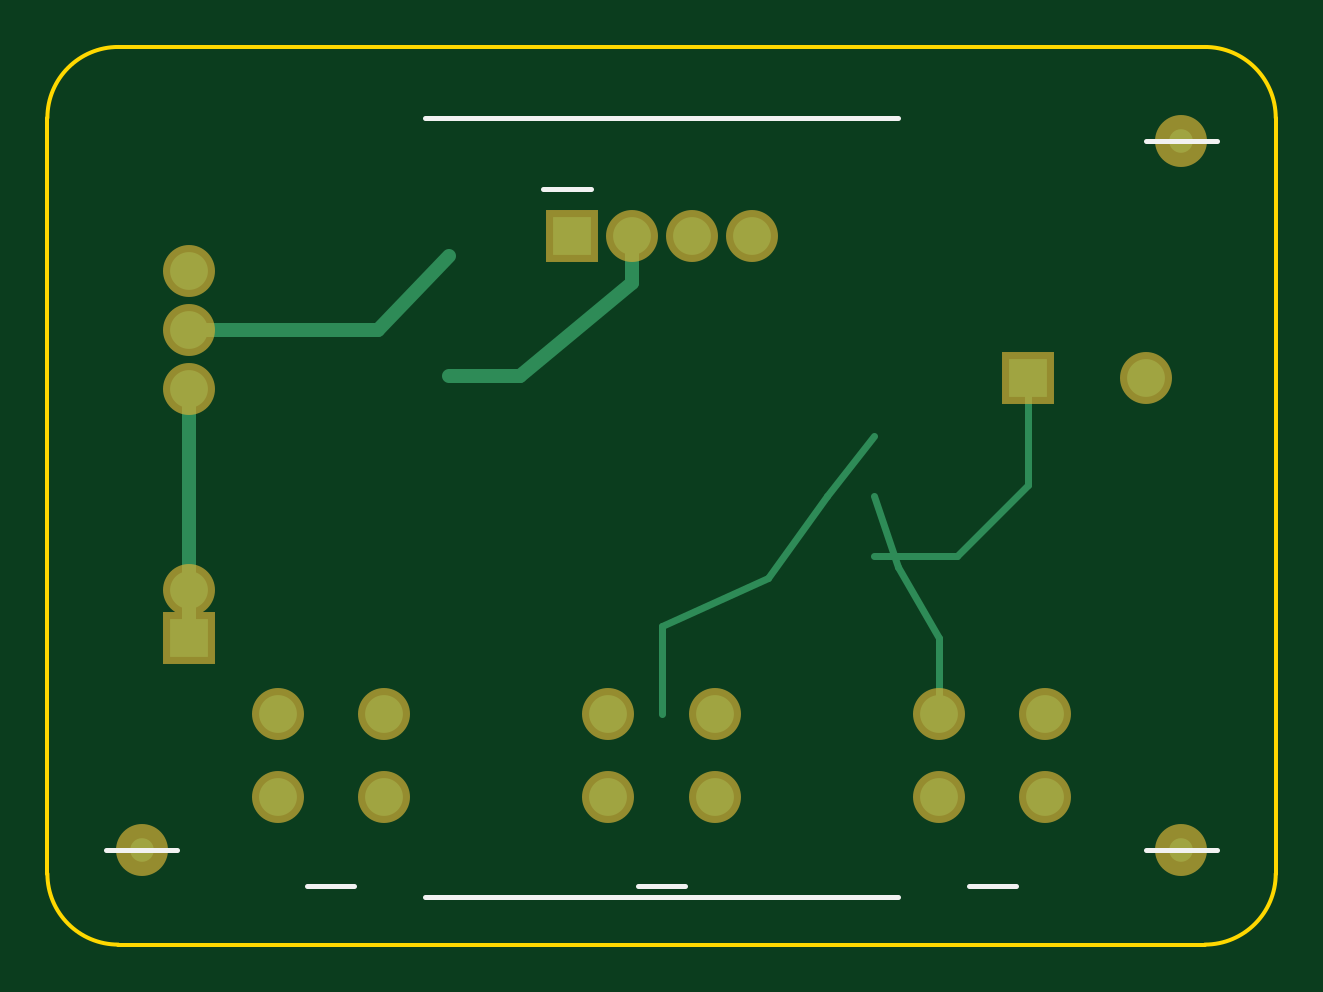
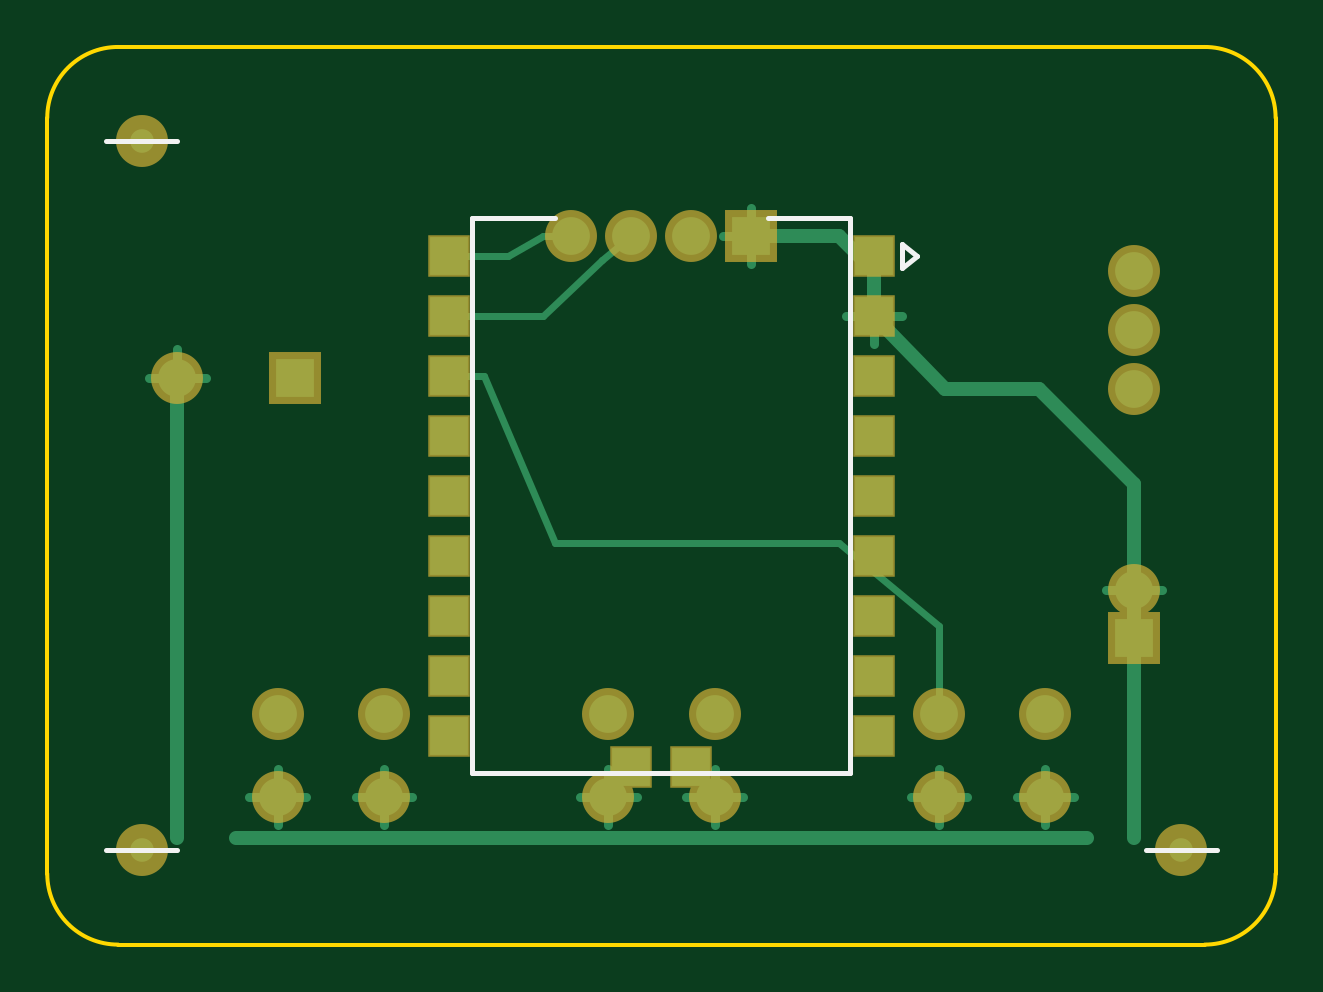
Circuit board: 8 layer files. Board 52.0 x 38.0 mm.
- drill: Drill_PTH_Through.DRL (752 bytes)
- outline: Gerber_BoardOutline.GKO (624 bytes)
- bottom_copper: Gerber_BottomLayer.GBL (3703 bytes)
- bottom_silk: Gerber_BottomSilkScreen.GBO (759 bytes)
- bottom_mask: Gerber_BottomSolderMask.GBS (1471 bytes)
- top_copper: Gerber_TopLayer.GTL (1515 bytes)
- top_silk: Gerber_TopSilkScreen.GTO (771 bytes)
- top_mask: Gerber_TopSolderMask.GTS (1047 bytes)

=== drill: Drill_PTH_Through.DRL ===
M48
METRIC,TZ
T01C0.900
T02C1.000
%
T01
X2219000Y3000000
X2473000Y3000000
X2727000Y3000000
X2981000Y3000000
X975000Y975000
X1425000Y975000
X975000Y625000
X1425000Y625000
X2375000Y975000
X2825000Y975000
X2375000Y625000
X2825000Y625000
X3775000Y975000
X4225000Y975000
X3775000Y625000
X4225000Y625000
X4150000Y2400000
X4650000Y2400000
X600000Y1300000
X600000Y1500000
X600000Y2850000
X600000Y2600000
X600000Y2350000
X1700000Y2916000
X1700000Y2662000
X1700000Y2408000
X1700000Y2154000
X1700000Y1900000
X1700000Y1646000
X1700000Y1392000
X1700000Y1138000
X1700000Y884000
X3500000Y2916000
X3500000Y2662000
X3500000Y2408000
X3500000Y2154000
X3500000Y1900000
X3500000Y1646000
X3500000Y1392000
X3500000Y1138000
X3500000Y884000
X2473000Y750000
X2727000Y750000
M30

=== outline: Gerber_BoardOutline.GKO ===
G04 Layer: Board Outline*
G04 Project: Pocket Companion v2.0 (52.0mm x 38.0mm)*
G04 Standard: RS-274X / JLCPCB Class-2 Manufacturing*
%FSLAX35Y35*%
%MOMM*%
%LPD*%
%ADD10C,0.150*%
%ADD11C,0.300*%
%ADD12C,0.600*%
%ADD13R,1.600X1.600*%
%ADD14C,1.600*%
%ADD15C,2.200*%
%ADD16R,2.200X2.200*%
%ADD17R,1.600X1.600*%
%ADD18R,1.800X1.800*%
%ADD19C,1.000*%
%ADD20C,0.200*%
%ADD21C,2.200*%
%ADD22C,0.400*%

D10*
X300000Y0D02*
X4900000Y0D01*
G75*
G03X5200000Y300000I0J300000D01*
G01X5200000Y3500000D01*
G03X4900000Y3800000I-300000J0D01*
G01X300000Y3800000D01*
G03X0Y3500000I0J-300000D01*
G01X0Y300000D01*
G03X300000Y0I300000J0D01*
M02*

=== bottom_copper: Gerber_BottomLayer.GBL ===
G04 Layer: Bottom Copper Layer*
G04 Project: Pocket Companion v2.0 (52.0mm x 38.0mm)*
G04 Standard: RS-274X / JLCPCB Class-2 Manufacturing*
%FSLAX35Y35*%
%MOMM*%
%LPD*%
%ADD10C,0.150*%
%ADD11C,0.300*%
%ADD12C,0.600*%
%ADD13R,1.600X1.600*%
%ADD14C,1.600*%
%ADD15C,2.200*%
%ADD16R,2.200X2.200*%
%ADD17R,1.600X1.600*%
%ADD18R,1.800X1.800*%
%ADD19C,1.000*%
%ADD20C,0.200*%
%ADD21C,2.200*%
%ADD22C,0.400*%

D13*
X2219000Y3000000D03*
D14*
X2473000Y3000000D03*
D14*
X2727000Y3000000D03*
D14*
X2981000Y3000000D03*
D14*
X975000Y975000D03*
D14*
X1425000Y975000D03*
D14*
X975000Y625000D03*
D14*
X1425000Y625000D03*
D14*
X2375000Y975000D03*
D14*
X2825000Y975000D03*
D14*
X2375000Y625000D03*
D14*
X2825000Y625000D03*
D14*
X3775000Y975000D03*
D14*
X4225000Y975000D03*
D14*
X3775000Y625000D03*
D14*
X4225000Y625000D03*
D13*
X4150000Y2400000D03*
D14*
X4650000Y2400000D03*
D13*
X600000Y1300000D03*
D14*
X600000Y1500000D03*
D14*
X600000Y2850000D03*
D14*
X600000Y2600000D03*
D14*
X600000Y2350000D03*
D17*
X1700000Y2916000D03*
X1700000Y2662000D03*
X1700000Y2408000D03*
X1700000Y2154000D03*
X1700000Y1900000D03*
X1700000Y1646000D03*
X1700000Y1392000D03*
X1700000Y1138000D03*
X1700000Y884000D03*
X3500000Y2916000D03*
X3500000Y2662000D03*
X3500000Y2408000D03*
X3500000Y2154000D03*
X3500000Y1900000D03*
X3500000Y1646000D03*
X3500000Y1392000D03*
X3500000Y1138000D03*
X3500000Y884000D03*
X2473000Y750000D03*
X2727000Y750000D03*
D19*
X400000Y400000D03*
X4800000Y400000D03*
X4800000Y3400000D03*
D11*
X3500000Y2916000D02*
X3250000Y2916000D01*
X3100000Y3000000D01*
X2981000Y3000000D01*
X3500000Y2662000D02*
X3100000Y2662000D01*
X2850000Y2900000D01*
X2727000Y3000000D01*
X1425000Y975000D02*
X1425000Y1350000D01*
X1850000Y1700000D01*
X3050000Y1700000D01*
X3350000Y2408000D01*
X3500000Y2408000D01*
D22*
X2219000Y3000000D02*
X2219000Y3120000D01*
X2219000Y3000000D02*
X2219000Y2880000D01*
X2219000Y3000000D02*
X2339000Y3000000D01*
X2219000Y3000000D02*
X2099000Y3000000D01*
X975000Y625000D02*
X975000Y745000D01*
X975000Y625000D02*
X975000Y505000D01*
X975000Y625000D02*
X1095000Y625000D01*
X975000Y625000D02*
X855000Y625000D01*
X1425000Y625000D02*
X1425000Y745000D01*
X1425000Y625000D02*
X1425000Y505000D01*
X1425000Y625000D02*
X1545000Y625000D01*
X1425000Y625000D02*
X1305000Y625000D01*
X2375000Y625000D02*
X2375000Y745000D01*
X2375000Y625000D02*
X2375000Y505000D01*
X2375000Y625000D02*
X2495000Y625000D01*
X2375000Y625000D02*
X2255000Y625000D01*
X2825000Y625000D02*
X2825000Y745000D01*
X2825000Y625000D02*
X2825000Y505000D01*
X2825000Y625000D02*
X2945000Y625000D01*
X2825000Y625000D02*
X2705000Y625000D01*
X3775000Y625000D02*
X3775000Y745000D01*
X3775000Y625000D02*
X3775000Y505000D01*
X3775000Y625000D02*
X3895000Y625000D01*
X3775000Y625000D02*
X3655000Y625000D01*
X4225000Y625000D02*
X4225000Y745000D01*
X4225000Y625000D02*
X4225000Y505000D01*
X4225000Y625000D02*
X4345000Y625000D01*
X4225000Y625000D02*
X4105000Y625000D01*
X4650000Y2400000D02*
X4650000Y2520000D01*
X4650000Y2400000D02*
X4650000Y2280000D01*
X4650000Y2400000D02*
X4770000Y2400000D01*
X4650000Y2400000D02*
X4530000Y2400000D01*
X600000Y1500000D02*
X600000Y1620000D01*
X600000Y1500000D02*
X600000Y1380000D01*
X600000Y1500000D02*
X720000Y1500000D01*
X600000Y1500000D02*
X480000Y1500000D01*
X1700000Y2662000D02*
X1700000Y2782000D01*
X1700000Y2662000D02*
X1700000Y2542000D01*
X1700000Y2662000D02*
X1820000Y2662000D01*
X1700000Y2662000D02*
X1580000Y2662000D01*
D12*
X800000Y450000D02*
X4400000Y450000D01*
X600000Y450000D02*
X600000Y1500000D01*
X4650000Y450000D02*
X4650000Y2400000D01*
X2219000Y3000000D02*
X1850000Y3000000D01*
X1700000Y2850000D01*
X1700000Y2662000D01*
X1700000Y2662000D02*
X1400000Y2350000D01*
X1000000Y2350000D01*
X600000Y1950000D01*
X600000Y1500000D01*
M02*

=== bottom_silk: Gerber_BottomSilkScreen.GBO ===
G04 Layer: Bottom Silkscreen*
G04 Project: Pocket Companion v2.0 (52.0mm x 38.0mm)*
G04 Standard: RS-274X / JLCPCB Class-2 Manufacturing*
%FSLAX35Y35*%
%MOMM*%
%LPD*%
%ADD10C,0.150*%
%ADD11C,0.300*%
%ADD12C,0.600*%
%ADD13R,1.600X1.600*%
%ADD14C,1.600*%
%ADD15C,2.200*%
%ADD16R,2.200X2.200*%
%ADD17R,1.600X1.600*%
%ADD18R,1.800X1.800*%
%ADD19C,1.000*%
%ADD20C,0.200*%
%ADD21C,2.200*%
%ADD22C,0.400*%

D20*
X1800000Y3075000D02*
X2150000Y3075000D01*
X3050000Y3075000D02*
X3400000Y3075000D01*
X3400000Y725000D01*
X1800000Y725000D01*
X1800000Y3075000D01*
X1520000Y2916000D02*
X1580000Y2966000D01*
X1580000Y2866000D01*
X1520000Y2916000D01*
X250000Y400000D02*
X550000Y400000D01*
X4650000Y400000D02*
X4950000Y400000D01*
X4650000Y3400000D02*
X4950000Y3400000D01*
M02*

=== bottom_mask: Gerber_BottomSolderMask.GBS ===
G04 Layer: Bottom Solder Mask*
G04 Project: Pocket Companion v2.0 (52.0mm x 38.0mm)*
G04 Standard: RS-274X / JLCPCB Class-2 Manufacturing*
%FSLAX35Y35*%
%MOMM*%
%LPD*%
%ADD10C,0.150*%
%ADD11C,0.300*%
%ADD12C,0.600*%
%ADD13R,1.600X1.600*%
%ADD14C,1.600*%
%ADD15C,2.200*%
%ADD16R,2.200X2.200*%
%ADD17R,1.600X1.600*%
%ADD18R,1.800X1.800*%
%ADD19C,1.000*%
%ADD20C,0.200*%
%ADD21C,2.200*%
%ADD22C,0.400*%

D16*
X2219000Y3000000D03*
D15*
X2473000Y3000000D03*
D15*
X2727000Y3000000D03*
D15*
X2981000Y3000000D03*
D15*
X975000Y975000D03*
D15*
X1425000Y975000D03*
D15*
X975000Y625000D03*
D15*
X1425000Y625000D03*
D15*
X2375000Y975000D03*
D15*
X2825000Y975000D03*
D15*
X2375000Y625000D03*
D15*
X2825000Y625000D03*
D15*
X3775000Y975000D03*
D15*
X4225000Y975000D03*
D15*
X3775000Y625000D03*
D15*
X4225000Y625000D03*
D16*
X4150000Y2400000D03*
D15*
X4650000Y2400000D03*
D16*
X600000Y1300000D03*
D15*
X600000Y1500000D03*
D15*
X600000Y2850000D03*
D15*
X600000Y2600000D03*
D15*
X600000Y2350000D03*
D18*
X1700000Y2916000D03*
X1700000Y2662000D03*
X1700000Y2408000D03*
X1700000Y2154000D03*
X1700000Y1900000D03*
X1700000Y1646000D03*
X1700000Y1392000D03*
X1700000Y1138000D03*
X1700000Y884000D03*
X3500000Y2916000D03*
X3500000Y2662000D03*
X3500000Y2408000D03*
X3500000Y2154000D03*
X3500000Y1900000D03*
X3500000Y1646000D03*
X3500000Y1392000D03*
X3500000Y1138000D03*
X3500000Y884000D03*
X2473000Y750000D03*
X2727000Y750000D03*
D21*
X400000Y400000D03*
X4800000Y400000D03*
X4800000Y3400000D03*
M02*

=== top_copper: Gerber_TopLayer.GTL ===
G04 Layer: Top Copper Layer*
G04 Project: Pocket Companion v2.0 (52.0mm x 38.0mm)*
G04 Standard: RS-274X / JLCPCB Class-2 Manufacturing*
%FSLAX35Y35*%
%MOMM*%
%LPD*%
%ADD10C,0.150*%
%ADD11C,0.300*%
%ADD12C,0.600*%
%ADD13R,1.600X1.600*%
%ADD14C,1.600*%
%ADD15C,2.200*%
%ADD16R,2.200X2.200*%
%ADD17R,1.600X1.600*%
%ADD18R,1.800X1.800*%
%ADD19C,1.000*%
%ADD20C,0.200*%
%ADD21C,2.200*%
%ADD22C,0.400*%

D13*
X2219000Y3000000D03*
D14*
X2473000Y3000000D03*
D14*
X2727000Y3000000D03*
D14*
X2981000Y3000000D03*
D14*
X975000Y975000D03*
D14*
X1425000Y975000D03*
D14*
X975000Y625000D03*
D14*
X1425000Y625000D03*
D14*
X2375000Y975000D03*
D14*
X2825000Y975000D03*
D14*
X2375000Y625000D03*
D14*
X2825000Y625000D03*
D14*
X3775000Y975000D03*
D14*
X4225000Y975000D03*
D14*
X3775000Y625000D03*
D14*
X4225000Y625000D03*
D13*
X4150000Y2400000D03*
D14*
X4650000Y2400000D03*
D13*
X600000Y1300000D03*
D14*
X600000Y1500000D03*
D14*
X600000Y2850000D03*
D14*
X600000Y2600000D03*
D14*
X600000Y2350000D03*
D19*
X400000Y400000D03*
X4800000Y400000D03*
X4800000Y3400000D03*
D12*
X600000Y1300000D02*
X600000Y2350000D01*
X600000Y2600000D02*
X1400000Y2600000D01*
X1700000Y2916000D01*
X1700000Y2408000D02*
X2000000Y2408000D01*
X2473000Y2800000D01*
X2473000Y3000000D01*
D11*
X3775000Y975000D02*
X3775000Y1300000D01*
X3600000Y1600000D01*
X3500000Y1900000D01*
X2600000Y975000D02*
X2600000Y1350000D01*
X3050000Y1550000D01*
X3300000Y1900000D01*
X3500000Y2154000D01*
X3500000Y1646000D02*
X3850000Y1646000D01*
X4150000Y1946000D01*
X4150000Y2400000D01*
M02*

=== top_silk: Gerber_TopSilkScreen.GTO ===
G04 Layer: Top Silkscreen*
G04 Project: Pocket Companion v2.0 (52.0mm x 38.0mm)*
G04 Standard: RS-274X / JLCPCB Class-2 Manufacturing*
%FSLAX35Y35*%
%MOMM*%
%LPD*%
%ADD10C,0.150*%
%ADD11C,0.300*%
%ADD12C,0.600*%
%ADD13R,1.600X1.600*%
%ADD14C,1.600*%
%ADD15C,2.200*%
%ADD16R,2.200X2.200*%
%ADD17R,1.600X1.600*%
%ADD18R,1.800X1.800*%
%ADD19C,1.000*%
%ADD20C,0.200*%
%ADD21C,2.200*%
%ADD22C,0.400*%

D20*
X1600000Y3500000D02*
X3600000Y3500000D01*
X1100000Y250000D02*
X1300000Y250000D01*
X2500000Y250000D02*
X2700000Y250000D01*
X3900000Y250000D02*
X4100000Y250000D01*
X2100000Y3200000D02*
X2300000Y3200000D01*
X250000Y400000D02*
X550000Y400000D01*
X4650000Y400000D02*
X4950000Y400000D01*
X4650000Y3400000D02*
X4950000Y3400000D01*
X1600000Y200000D02*
X3600000Y200000D01*
M02*

=== top_mask: Gerber_TopSolderMask.GTS ===
G04 Layer: Top Solder Mask*
G04 Project: Pocket Companion v2.0 (52.0mm x 38.0mm)*
G04 Standard: RS-274X / JLCPCB Class-2 Manufacturing*
%FSLAX35Y35*%
%MOMM*%
%LPD*%
%ADD10C,0.150*%
%ADD11C,0.300*%
%ADD12C,0.600*%
%ADD13R,1.600X1.600*%
%ADD14C,1.600*%
%ADD15C,2.200*%
%ADD16R,2.200X2.200*%
%ADD17R,1.600X1.600*%
%ADD18R,1.800X1.800*%
%ADD19C,1.000*%
%ADD20C,0.200*%
%ADD21C,2.200*%
%ADD22C,0.400*%

D16*
X2219000Y3000000D03*
D15*
X2473000Y3000000D03*
D15*
X2727000Y3000000D03*
D15*
X2981000Y3000000D03*
D15*
X975000Y975000D03*
D15*
X1425000Y975000D03*
D15*
X975000Y625000D03*
D15*
X1425000Y625000D03*
D15*
X2375000Y975000D03*
D15*
X2825000Y975000D03*
D15*
X2375000Y625000D03*
D15*
X2825000Y625000D03*
D15*
X3775000Y975000D03*
D15*
X4225000Y975000D03*
D15*
X3775000Y625000D03*
D15*
X4225000Y625000D03*
D16*
X4150000Y2400000D03*
D15*
X4650000Y2400000D03*
D16*
X600000Y1300000D03*
D15*
X600000Y1500000D03*
D15*
X600000Y2850000D03*
D15*
X600000Y2600000D03*
D15*
X600000Y2350000D03*
D21*
X400000Y400000D03*
X4800000Y400000D03*
X4800000Y3400000D03*
M02*
